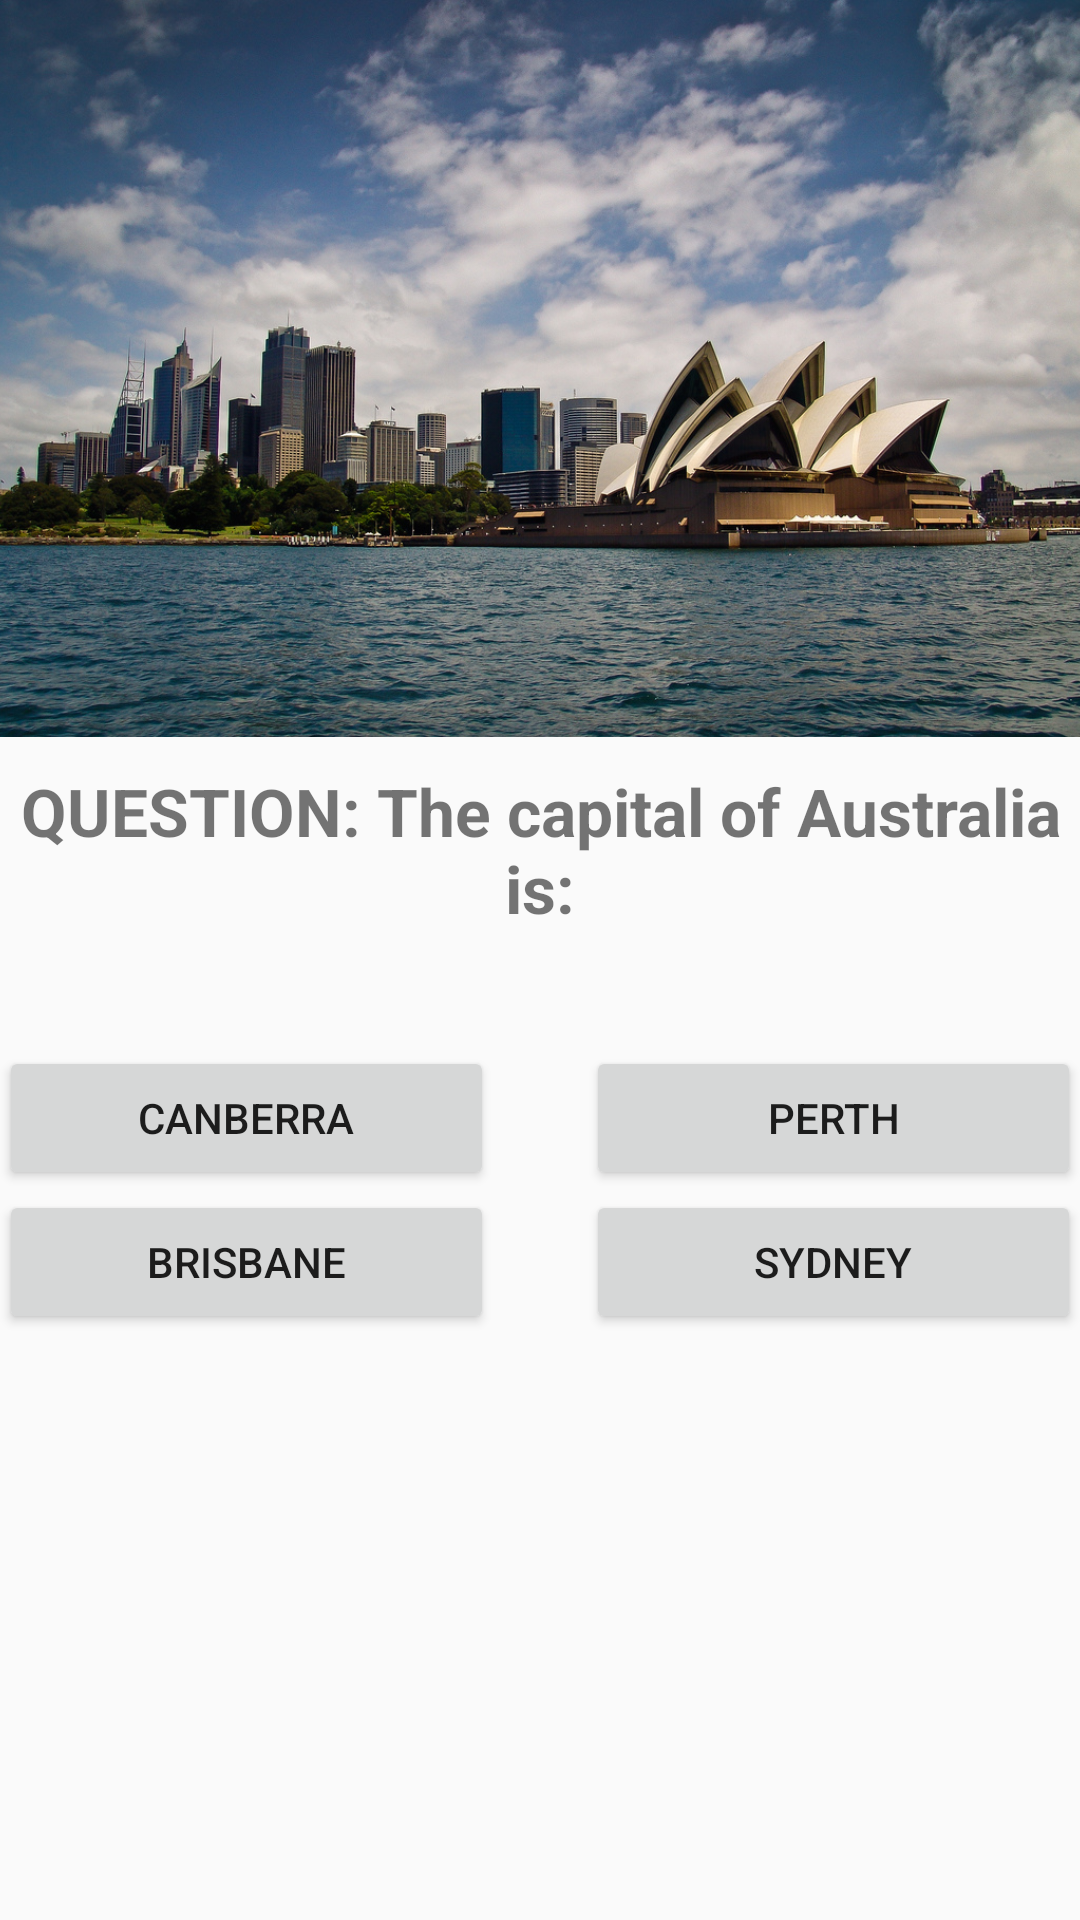

Android layout source for this screen:
<!-- AndroidManifest.xml: application theme AppTheme -->
<!-- res/layout/content_letter_n.xml -->
<?xml version="1.0" encoding="utf-8"?>
<RelativeLayout xmlns:android="http://schemas.android.com/apk/res/android"
    xmlns:app="http://schemas.android.com/apk/res-auto"
    xmlns:tools="http://schemas.android.com/tools"
    android:layout_width="match_parent"
    android:layout_height="match_parent"
    android:paddingBottom="@dimen/activity_vertical_margin"
    android:paddingLeft="@dimen/activity_horizontal_margin"
    android:paddingRight="@dimen/activity_horizontal_margin"
    android:paddingTop="@dimen/activity_vertical_margin"
    app:layout_behavior="@string/appbar_scrolling_view_behavior"
    tools:context="com.example.beckhaml.alphabet.letter_n"
    tools:showIn="@layout/activity_letter_n">

    <ImageView
        android:layout_width="wrap_content"
        android:layout_height="wrap_content"
        android:id="@+id/imageView7"
        android:src="@drawable/n_sydney"
        android:adjustViewBounds="true"
        android:layout_alignParentTop="true"
        android:layout_alignParentRight="true"
        android:layout_alignParentEnd="true" />

    <TextView
        android:layout_width="wrap_content"
        android:layout_height="wrap_content"
        android:text="QUESTION: The capital of Australia is:"
        android:textAlignment="center"
        android:textSize="22dp"
        android:textStyle="bold"
        android:id="@+id/textView14"
        android:layout_below="@+id/imageView7"
        android:layout_alignParentLeft="true"
        android:layout_alignParentStart="true"
        android:layout_marginTop="10dp"/>

    <Button
        android:layout_width="165dp"
        android:layout_height="wrap_content"
        android:text="Canberra"
        android:id="@+id/button2"
        android:layout_below="@+id/textView14"
        android:layout_alignParentLeft="true"
        android:layout_alignParentStart="true"
        android:layout_marginTop="38dp" />

    <Button
        android:layout_width="165dp"
        android:layout_height="wrap_content"
        android:text="Perth"
        android:id="@+id/button3"
        android:layout_alignTop="@+id/button2"
        android:layout_alignRight="@+id/textView14"
        android:layout_alignEnd="@+id/textView14" />

    <Button
        android:layout_width="165dp"
        android:layout_height="wrap_content"
        android:text="Brisbane"
        android:id="@+id/button4"
        android:layout_below="@+id/button2"
        android:layout_alignParentLeft="true"
        android:layout_alignParentStart="true" />

    <Button
        android:layout_width="165dp"
        android:layout_height="wrap_content"
        android:text="Sydney"
        android:id="@+id/button5"
        android:layout_alignBottom="@+id/button4"
        android:layout_alignRight="@+id/button3"
        android:layout_alignEnd="@+id/button3" />
</RelativeLayout>
<!-- res/layout/activity_letter_n.xml (included above) -->
<?xml version="1.0" encoding="utf-8"?>
<android.support.design.widget.CoordinatorLayout xmlns:android="http://schemas.android.com/apk/res/android"
    xmlns:app="http://schemas.android.com/apk/res-auto"
    xmlns:tools="http://schemas.android.com/tools"
    android:layout_width="match_parent"
    android:layout_height="match_parent"
    android:fitsSystemWindows="true"
    tools:context="com.example.beckhaml.alphabet.letter_n">

    <android.support.design.widget.AppBarLayout
        android:layout_width="match_parent"
        android:layout_height="wrap_content"
        android:theme="@style/AppTheme.AppBarOverlay">

        <android.support.v7.widget.Toolbar
            android:id="@+id/toolbar"
            android:layout_width="match_parent"
            android:layout_height="?attr/actionBarSize"
            android:background="?attr/colorPrimary"
            app:popupTheme="@style/AppTheme.PopupOverlay" />

    </android.support.design.widget.AppBarLayout>

    <include layout="@layout/content_letter_n" />

    

</android.support.design.widget.CoordinatorLayout>
<!-- resources referenced by this layout -->
<resources>
  <!-- drawable n_sydney: jpg bitmap (drawable, 418954 bytes) -->
  <style name="AppTheme.AppBarOverlay" parent="ThemeOverlay.AppCompat.Dark.ActionBar" />
  <style name="AppTheme.PopupOverlay" parent="ThemeOverlay.AppCompat.Light" />
  <style name="AppTheme" parent="Theme.AppCompat.Light.DarkActionBar">
          
          <item name="colorPrimary">@color/colorPrimary</item>
          <item name="colorPrimaryDark">@color/colorPrimaryDark</item>
          <item name="colorAccent">@color/colorAccent</item>
      </style>
  <color name="colorPrimary">#3F51B5</color>
  <color name="colorPrimaryDark">#303F9F</color>
  <color name="colorAccent">#FF4081</color>
</resources>
